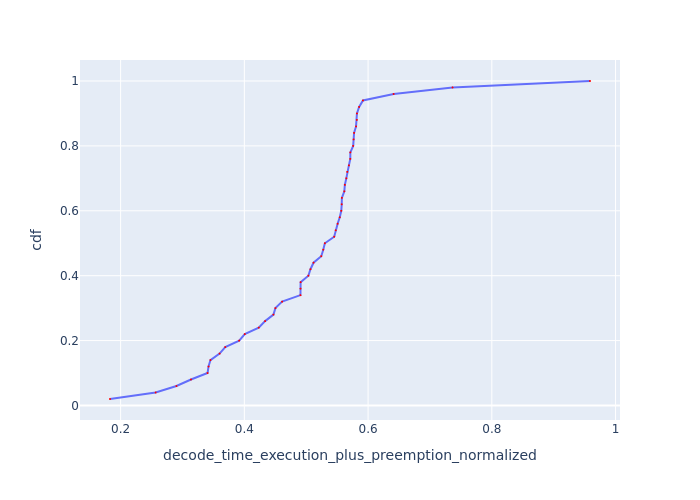

Data behind this chart, as committed beside it:
Request Id, decode_time_execution_plus_preemption_no…, cdf
0_15, 0.1828, 0.02
0_37, 0.2566, 0.04
0_36, 0.2903, 0.06
0_17, 0.3138, 0.08
0_21, 0.3405, 0.1
0_22, 0.3421, 0.12
0_16, 0.3452, 0.14
0_23, 0.36, 0.16
0_6, 0.3692, 0.18
0_34, 0.3917, 0.2
0_41, 0.4007, 0.22
0_33, 0.4233, 0.24
0_14, 0.4336, 0.26
0_13, 0.447, 0.28
0_32, 0.4502, 0.3
0_25, 0.461, 0.32
0_27, 0.4907, 0.34
0_5, 0.4908, 0.36
0_26, 0.4909, 0.38
0_20, 0.5035, 0.4
0_7, 0.5069, 0.42
0_48, 0.5118, 0.44
0_24, 0.5243, 0.46
0_19, 0.5275, 0.48
0_18, 0.5301, 0.5
0_9, 0.5452, 0.52
0_45, 0.5477, 0.54
0_8, 0.5508, 0.56
0_42, 0.5542, 0.58
0_12, 0.5567, 0.6
0_43, 0.5574, 0.62
0_49, 0.5576, 0.64
0_10, 0.5616, 0.66
0_46, 0.5624, 0.68
0_40, 0.5648, 0.7
0_44, 0.5664, 0.72
0_1, 0.569, 0.74
0_3, 0.5712, 0.76
0_47, 0.5713, 0.78
0_4, 0.5759, 0.8
0_39, 0.5765, 0.82
0_2, 0.5773, 0.84
0_11, 0.5805, 0.86
0_38, 0.5818, 0.88
0_28, 0.582, 0.9
0_0, 0.5855, 0.92
0_35, 0.5917, 0.94
0_29, 0.6413, 0.96
0_30, 0.7365, 0.98
0_31, 0.9587, 1.0
